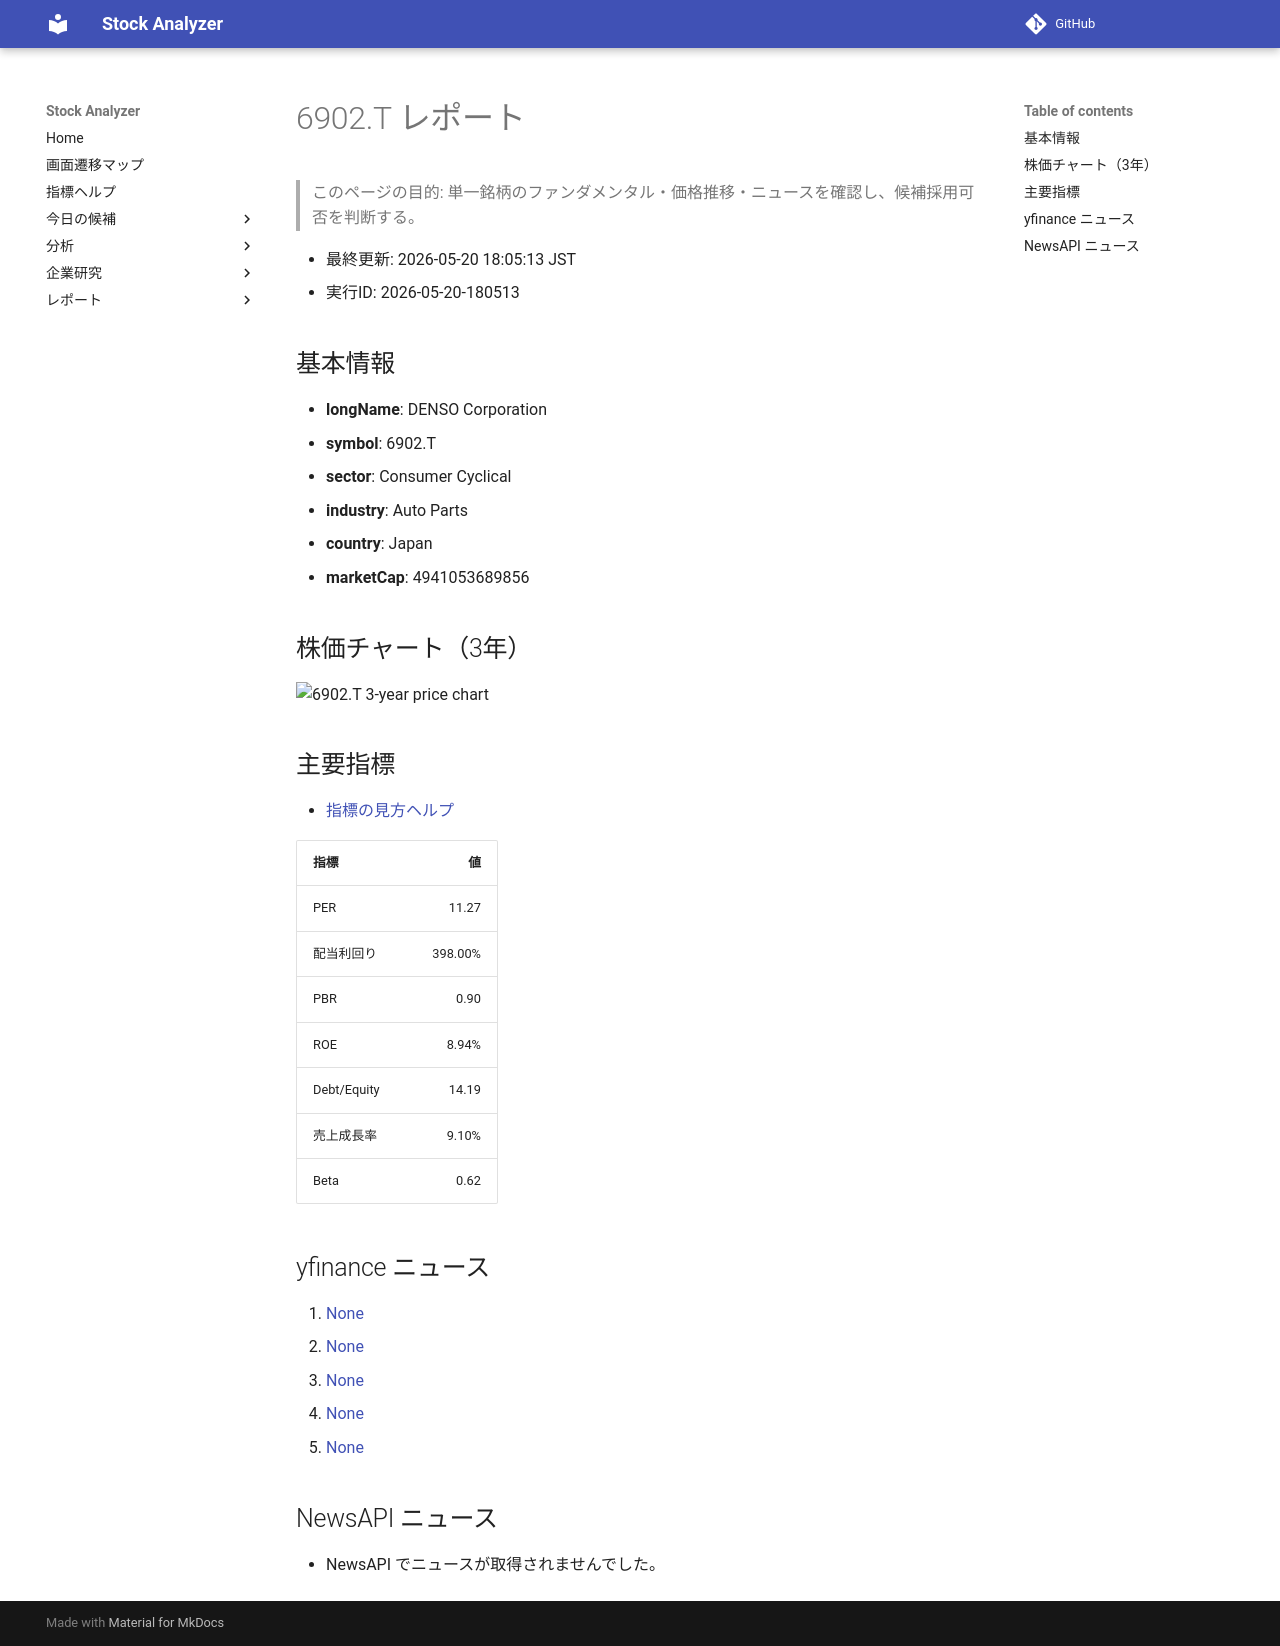

repository: Yumi-note/Making-APP · page: reports/2026-05-20/180513/6902_T/index.html · generator: mkdocs

# 6902.T レポート

> このページの目的: 単一銘柄のファンダメンタル・価格推移・ニュースを確認し、候補採用可否を判断する。

- 最終更新: 2026-05-20 18:05:13 JST
- 実行ID: 2026-05-20-180513

## 基本情報

- **longName**: DENSO Corporation
- **symbol**: 6902.T
- **sector**: Consumer Cyclical
- **industry**: Auto Parts
- **country**: Japan
- **marketCap**: 4941053689856

## 株価チャート（3年）

![6902.T 3-year price chart](6902_T_3y.png)

## 主要指標

- [指標の見方ヘルプ](../../../../indicators.md)

| 指標 | 値 |
|---|---:|
| PER | 11.27 |
| 配当利回り | 398.00% |
| PBR | 0.90 |
| ROE | 8.94% |
| Debt/Equity | 14.19 |
| 売上成長率 | 9.10% |
| Beta | 0.62 |

## yfinance ニュース

1. [None](None)
2. [None](None)
3. [None](None)
4. [None](None)
5. [None](None)

## NewsAPI ニュース

- NewsAPI でニュースが取得されませんでした。
